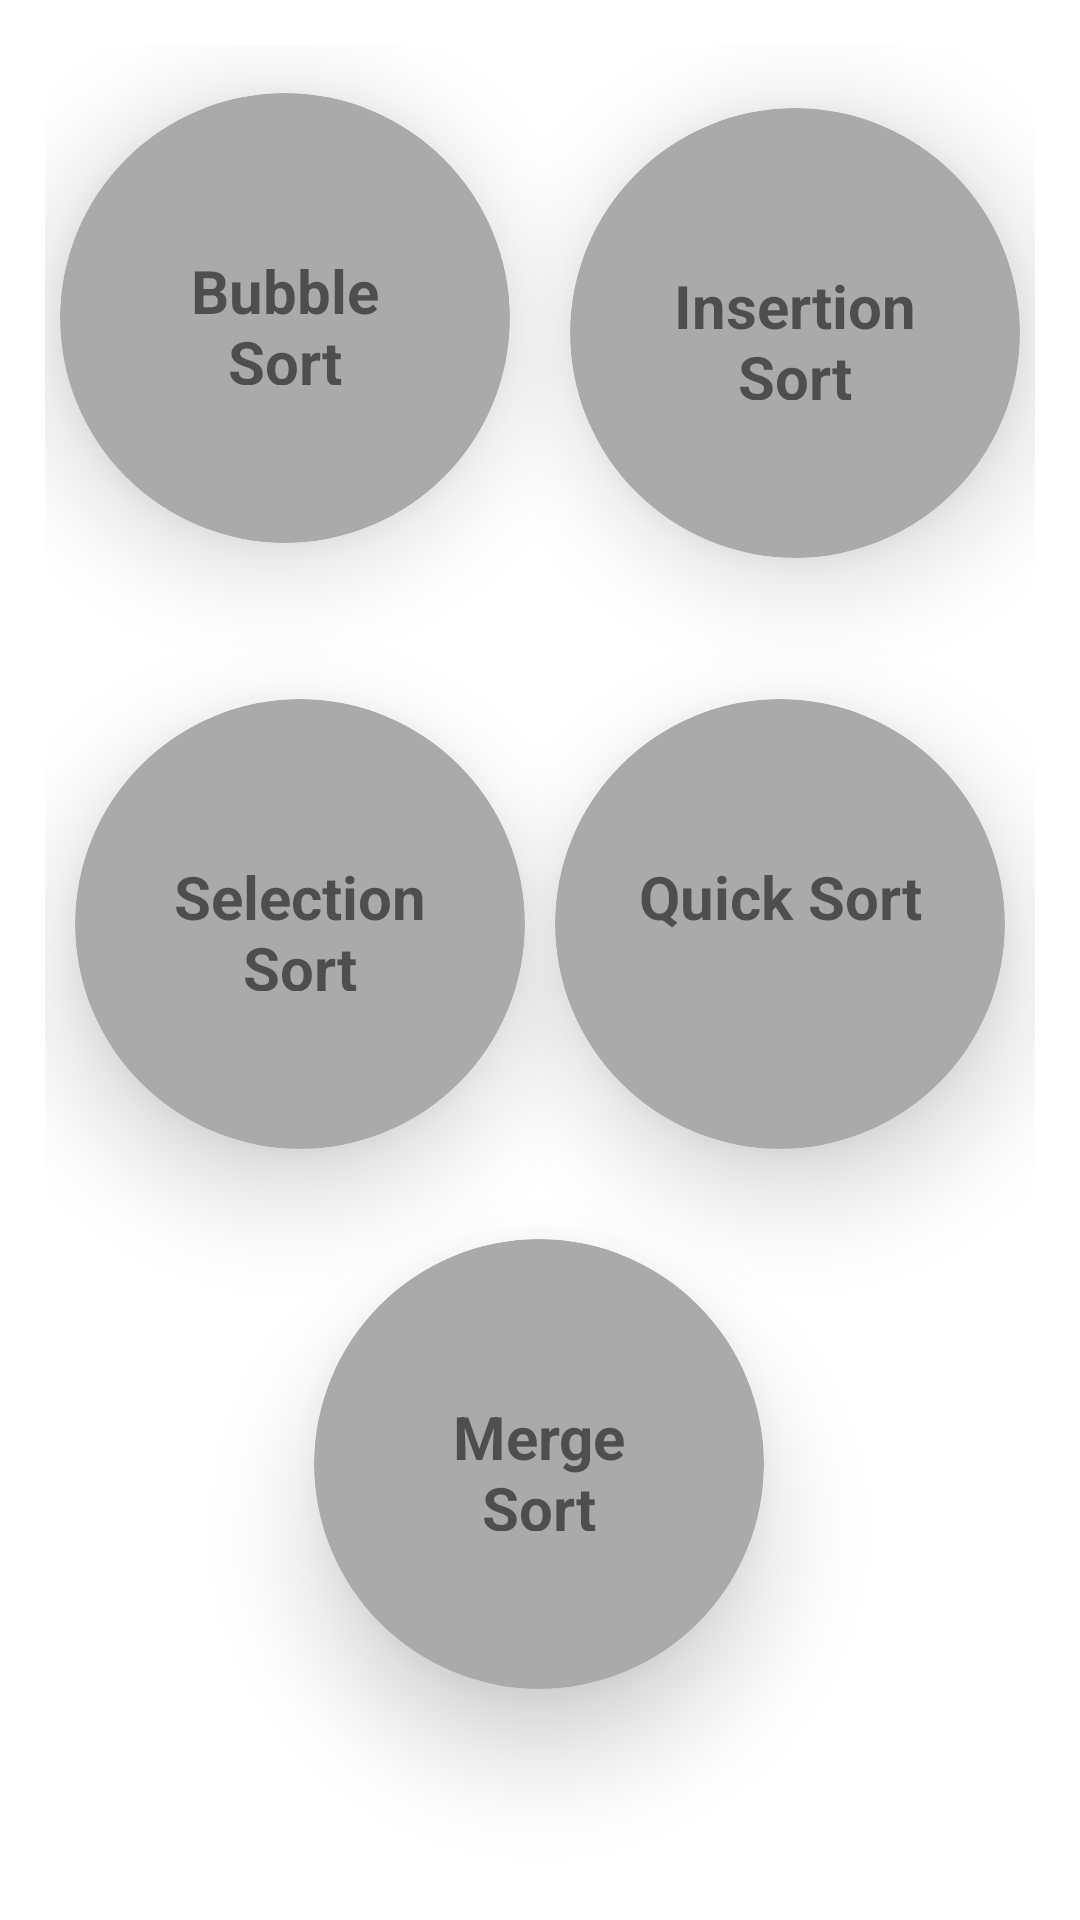

Android layout source for this screen:
<!-- AndroidManifest.xml: application theme Theme.DSAlgoVisualizer -->
<!-- res/layout/activity_sorting_home_page.xml -->
<?xml version="1.0" encoding="utf-8"?>
<androidx.constraintlayout.widget.ConstraintLayout xmlns:android="http://schemas.android.com/apk/res/android"
    xmlns:app="http://schemas.android.com/apk/res-auto"
    xmlns:tools="http://schemas.android.com/tools"
    android:layout_width="match_parent"
    android:layout_height="match_parent"
    android:padding="15dp"
    tools:context=".sorting.SortingHomePage">


    <androidx.cardview.widget.CardView
        android:id="@+id/cardInsertionSort"
        android:layout_width="150dp"
        android:layout_height="150dp"
        android:layout_marginStart="15dp"
        android:layout_marginTop="10dp"
        app:cardBackgroundColor="@android:color/darker_gray"
        app:cardCornerRadius="100dp"
        app:cardElevation="20dp"
        app:layout_constraintBottom_toBottomOf="@+id/cardBubbleSort"
        app:layout_constraintEnd_toEndOf="parent"
        app:layout_constraintHorizontal_bias="0.5"
        app:layout_constraintStart_toEndOf="@+id/cardBubbleSort"
        app:layout_constraintTop_toTopOf="@+id/cardBubbleSort">

        <TextView
            android:layout_width="100dp"
            android:layout_height="45dp"
            android:layout_gravity="center"
            android:layout_margin="15dp"
            android:text="@string/insertion_sort"
            android:textAlignment="center"
            android:textSize="20sp"
            android:textStyle="bold" />
    </androidx.cardview.widget.CardView>

    <androidx.cardview.widget.CardView
        android:id="@+id/cardBubbleSort"
        android:layout_width="150dp"
        android:layout_height="150dp"
        android:layout_marginTop="16dp"
        app:cardBackgroundColor="@android:color/darker_gray"
        app:cardCornerRadius="100dp"
        app:cardElevation="20dp"
        app:layout_constraintEnd_toStartOf="@+id/cardInsertionSort"
        app:layout_constraintHorizontal_bias="0.5"
        app:layout_constraintStart_toStartOf="parent"
        app:layout_constraintTop_toTopOf="parent">

        <TextView
            android:layout_width="100dp"
            android:layout_height="45dp"
            android:layout_gravity="center"
            android:layout_margin="15dp"
            android:text="@string/bubble_sort"
            android:textAlignment="center"
            android:textSize="20sp"
            android:textStyle="bold" />
    </androidx.cardview.widget.CardView>

    <androidx.cardview.widget.CardView
        android:id="@+id/cardSelectionSort"
        android:layout_width="150dp"
        android:layout_height="150dp"
        android:layout_marginTop="52dp"
        app:cardBackgroundColor="@android:color/darker_gray"
        app:cardCornerRadius="100dp"
        app:cardElevation="20dp"
        app:layout_constraintEnd_toStartOf="@+id/cardQuickSort"
        app:layout_constraintHorizontal_bias="0.5"
        app:layout_constraintStart_toStartOf="parent"
        app:layout_constraintTop_toBottomOf="@+id/cardBubbleSort">

        <TextView
            android:layout_width="100dp"
            android:layout_height="45dp"
            android:layout_gravity="center"
            android:layout_margin="15dp"
            android:text="@string/selection_sort"
            android:textAlignment="center"
            android:textSize="20sp"
            android:textStyle="bold" />
    </androidx.cardview.widget.CardView>

    <androidx.cardview.widget.CardView
        android:id="@+id/cardQuickSort"
        android:layout_width="150dp"
        android:layout_height="150dp"
        app:cardBackgroundColor="@android:color/darker_gray"

        app:cardCornerRadius="100dp"
        app:cardElevation="20dp"
        app:layout_constraintBottom_toBottomOf="@+id/cardSelectionSort"
        app:layout_constraintEnd_toEndOf="parent"
        app:layout_constraintHorizontal_bias="0.5"
        app:layout_constraintStart_toEndOf="@+id/cardSelectionSort"
        app:layout_constraintTop_toTopOf="@+id/cardSelectionSort"
        app:layout_constraintVertical_bias="0.0">

        <TextView
            android:layout_width="100dp"
            android:layout_height="45dp"
            android:layout_gravity="center"
            android:layout_margin="15dp"
            android:text="@string/quick_sort"
            android:textAlignment="center"
            android:textSize="20sp"
            android:textStyle="bold" />
    </androidx.cardview.widget.CardView>

    <androidx.cardview.widget.CardView
        android:id="@+id/cardMergeSort"
        android:layout_width="150dp"
        android:layout_height="150dp"
        android:layout_marginTop="30dp"
        android:layout_marginBottom="15dp"
        app:cardBackgroundColor="@android:color/darker_gray"
        app:cardCornerRadius="100dp"
        app:cardElevation="20dp"
        app:layout_constraintBottom_toBottomOf="parent"
        app:layout_constraintEnd_toEndOf="parent"
        app:layout_constraintHorizontal_bias="0.498"
        app:layout_constraintStart_toStartOf="parent"
        app:layout_constraintTop_toBottomOf="@+id/cardSelectionSort"
        app:layout_constraintVertical_bias="0.0">

        <TextView
            android:layout_width="100dp"
            android:layout_height="45dp"
            android:layout_gravity="center"
            android:layout_margin="15dp"
            android:text="@string/merge_sort"
            android:textAlignment="center"
            android:textSize="20sp"
            android:textStyle="bold" />
    </androidx.cardview.widget.CardView>

</androidx.constraintlayout.widget.ConstraintLayout>
<!-- resources referenced by this layout -->
<resources>
  <string name="bubble_sort">Bubble Sort</string>
  <string name="insertion_sort">Insertion Sort</string>
  <string name="merge_sort">Merge Sort</string>
  <string name="quick_sort">Quick Sort</string>
  <string name="selection_sort">Selection Sort</string>
  <style name="Theme.DSAlgoVisualizer" parent="Theme.MaterialComponents.DayNight.DarkActionBar">
          
          <item name="colorPrimary">#273036</item>
          <item name="colorPrimaryVariant">@color/black</item>
          <item name="colorOnPrimary">@color/white</item>
          
          <item name="colorSecondary">@color/black</item>
          <item name="colorSecondaryVariant">@color/teal_700</item>
          <item name="colorOnSecondary">@color/black</item>
          
          <item name="android:statusBarColor" tools:targetApi="l">?attr/colorPrimaryVariant</item>
          
      </style>
  <color name="black">#FF000000</color>
  <color name="white">#FFFFFFFF</color>
  <color name="teal_700">#FF018786</color>
</resources>
